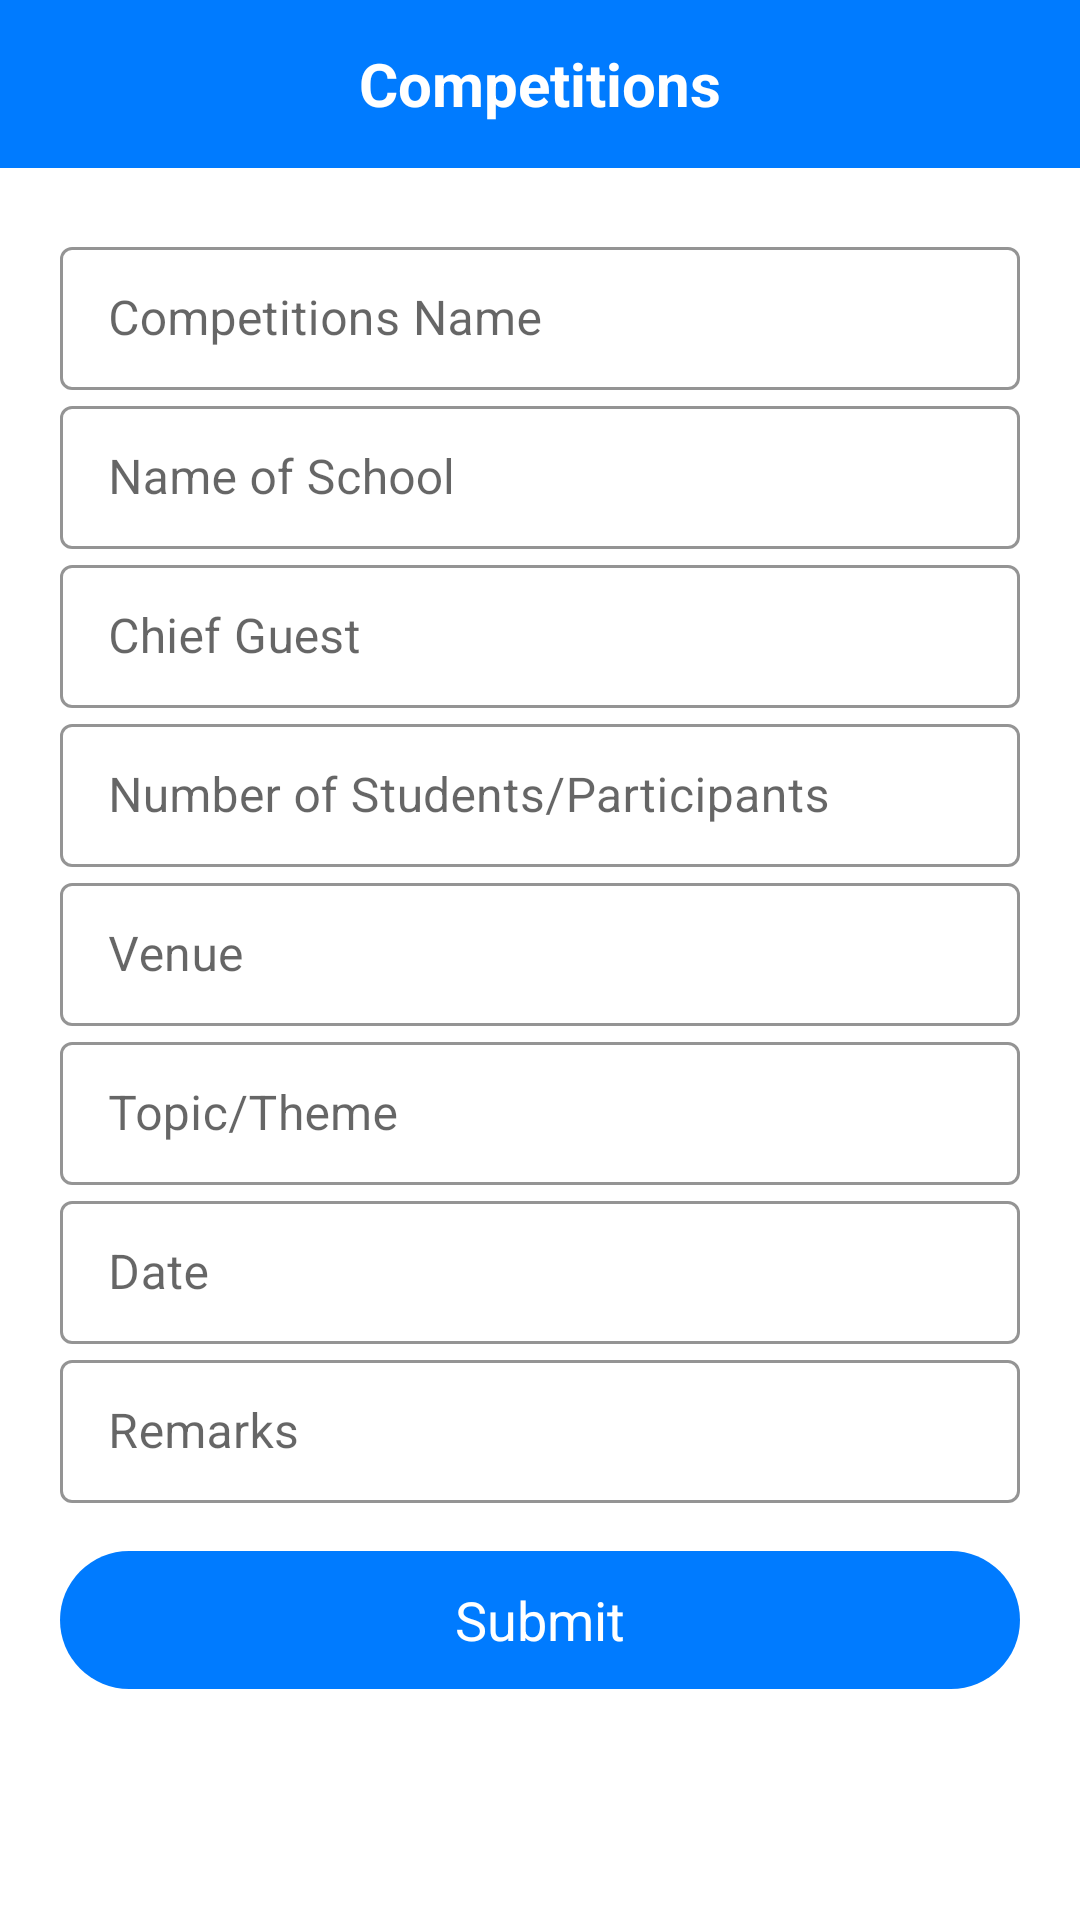

Produce the Android XML layout that renders to this screen, including the resource entries it uses.
<!-- AndroidManifest.xml: activity theme Theme.MaterialComponents.DayNight.NoActionBar -->
<!-- res/layout/activity_competitions.xml -->
<?xml version="1.0" encoding="utf-8"?>
<LinearLayout xmlns:android="http://schemas.android.com/apk/res/android"
    xmlns:app="http://schemas.android.com/apk/res-auto"
    xmlns:tools="http://schemas.android.com/tools"
    android:layout_width="match_parent"
    android:layout_height="match_parent"
    android:orientation="vertical"
    tools:context=".ConservationEducation.ConservationEducationForms.CompetitionsActivity">

    <RelativeLayout
        android:id="@+id/action_bar"
        android:layout_width="match_parent"
        android:layout_height="?attr/actionBarSize"
        android:background="@color/colorBackBlue">

        <ImageButton
            android:id="@+id/iv_Competitions_back"
            android:layout_width="wrap_content"
            android:layout_height="wrap_content"
            android:layout_centerVertical="true"
            android:layout_marginLeft="8dp"
            android:layout_marginTop="8dp"
            android:background="@drawable/ico_back" />

        <TextView
            android:layout_width="wrap_content"
            android:layout_height="wrap_content"
            android:layout_centerInParent="true"
            android:layout_centerHorizontal="true"
            android:layout_marginTop="5dp"
            android:text="Competitions"
            android:textColor="@color/colorWhite"
            android:textSize="20dp"
            android:textStyle="bold" />

    </RelativeLayout>

    <ScrollView
        android:layout_width="match_parent"
        android:layout_height="match_parent">

        <LinearLayout
            android:layout_width="match_parent"
            android:layout_height="wrap_content"
            android:layout_centerInParent="true"
            android:layout_marginLeft="20dp"
            android:layout_marginTop="21dp"
            android:layout_marginRight="20dp"
            android:orientation="vertical">

            <com.google.android.material.textfield.TextInputLayout
                style="@style/EditTextOutline"
                android:layout_width="match_parent"
                android:layout_height="wrap_content"
                app:boxStrokeColor="@color/colorBlack"
                app:hintTextColor="@color/colorBlack">

                <com.google.android.material.textfield.TextInputEditText
                    android:layout_width="match_parent"
                    android:layout_height="match_parent"
                    android:hint="Competitions Name"
                    android:inputType="text" />

            </com.google.android.material.textfield.TextInputLayout>

            <com.google.android.material.textfield.TextInputLayout
                style="@style/EditTextOutline"
                android:layout_width="match_parent"
                android:layout_height="wrap_content"
                app:boxStrokeColor="@color/colorBlack"
                app:hintTextColor="@color/colorBlack">

                <com.google.android.material.textfield.TextInputEditText
                    android:layout_width="match_parent"
                    android:layout_height="match_parent"
                    android:hint="Name of School"
                    android:inputType="text" />

            </com.google.android.material.textfield.TextInputLayout>


            <com.google.android.material.textfield.TextInputLayout
                style="@style/EditTextOutline"
                android:layout_width="match_parent"
                android:layout_height="wrap_content"
                app:boxStrokeColor="@color/colorBlack"
                app:hintTextColor="@color/colorBlack">

                <com.google.android.material.textfield.TextInputEditText
                    android:layout_width="match_parent"
                    android:layout_height="match_parent"
                    android:hint="Chief Guest"
                    android:inputType="text" />

            </com.google.android.material.textfield.TextInputLayout>


            <com.google.android.material.textfield.TextInputLayout
                style="@style/EditTextOutline"
                android:layout_width="match_parent"
                android:layout_height="wrap_content"
                app:boxStrokeColor="@color/colorBlack"
                app:hintTextColor="@color/colorBlack">

                <com.google.android.material.textfield.TextInputEditText
                    android:layout_width="match_parent"
                    android:layout_height="match_parent"
                    android:hint="Number of Students/Participants"
                    android:inputType="text" />

            </com.google.android.material.textfield.TextInputLayout>


            <com.google.android.material.textfield.TextInputLayout
                style="@style/EditTextOutline"
                android:layout_width="match_parent"
                android:layout_height="wrap_content"
                app:boxStrokeColor="@color/colorBlack"
                app:hintTextColor="@color/colorBlack">

                <com.google.android.material.textfield.TextInputEditText
                    android:layout_width="match_parent"
                    android:layout_height="match_parent"
                    android:hint="Venue"
                    android:inputType="text" />

            </com.google.android.material.textfield.TextInputLayout>


            <com.google.android.material.textfield.TextInputLayout
                style="@style/EditTextOutline"
                android:layout_width="match_parent"
                android:layout_height="wrap_content"
                app:boxStrokeColor="@color/colorBlack"
                app:hintTextColor="@color/colorBlack">

                <com.google.android.material.textfield.TextInputEditText
                    android:layout_width="match_parent"
                    android:layout_height="match_parent"
                    android:hint="Topic/Theme"
                    android:inputType="text" />

            </com.google.android.material.textfield.TextInputLayout>


            <com.google.android.material.textfield.TextInputLayout
                style="@style/EditTextOutline"
                android:layout_width="match_parent"
                android:layout_height="wrap_content"
                app:boxStrokeColor="@color/colorBlack"
                app:hintTextColor="@color/colorBlack">

                <com.google.android.material.textfield.TextInputEditText
                    android:layout_width="match_parent"
                    android:layout_height="match_parent"
                    android:hint="Date"
                    android:inputType="date" />

            </com.google.android.material.textfield.TextInputLayout>

            <com.google.android.material.textfield.TextInputLayout
                style="@style/EditTextOutline"
                android:layout_width="match_parent"
                android:layout_height="wrap_content"
                app:boxStrokeColor="@color/colorBlack"
                app:hintTextColor="@color/colorBlack">

                <com.google.android.material.textfield.TextInputEditText
                    android:layout_width="match_parent"
                    android:layout_height="match_parent"
                    android:hint="Remarks"
                    android:inputType="text" />

            </com.google.android.material.textfield.TextInputLayout>


            <LinearLayout
                android:id="@+id/bt_vdc_submit"
                android:layout_width="match_parent"
                android:layout_height="46dp"
                android:layout_gravity="center"
                android:layout_marginTop="16dp"
                android:layout_marginBottom="36dp"
                android:background="@drawable/blue_ripple_effect"
                android:gravity="center">

                <TextView
                    android:layout_width="wrap_content"
                    android:layout_height="wrap_content"
                    android:text="Submit"
                    android:textColor="@color/colorWhite"
                    android:textSize="18dp" />

            </LinearLayout>


        </LinearLayout>
    </ScrollView>

</LinearLayout>
<!-- resources referenced by this layout -->
<resources>
  <color name="colorBackBlue">#007bff</color>
  <color name="colorBlack">#000000</color>
  <color name="colorWhite">#FFFFFF</color>
  <!-- drawable blue_ripple_effect (drawable-v24) -->
  <?xml version="1.0" encoding="utf-8"?>
  <ripple xmlns:android="http://schemas.android.com/apk/res/android"
      xmlns:tools="http://schemas.android.com/tools"
      android:color="@color/colorWhite"
      tools:targetApi="lollipop">
      <item android:id="@android:id/mask">
          <shape android:shape="rectangle">
              <solid android:color="@color/colorWhite" />
              <corners android:radius="8dp" />
          </shape>
      </item>
  
      <item android:id="@android:id/background">
          <shape android:shape="rectangle">
              <gradient
                  android:angle="90"
                  android:endColor="@color/colorBackBlue"
                  android:startColor="@color/colorBackBlue"
                  android:type="sweep" />
              <corners android:radius="50dp" />
          </shape>
      </item>
  </ripple>
  <style name="EditTextOutline" parent="Widget.MaterialComponents.TextInputLayout.OutlinedBox.Dense">
          <item name="colorAccent">#fff</item>
      </style>
</resources>
